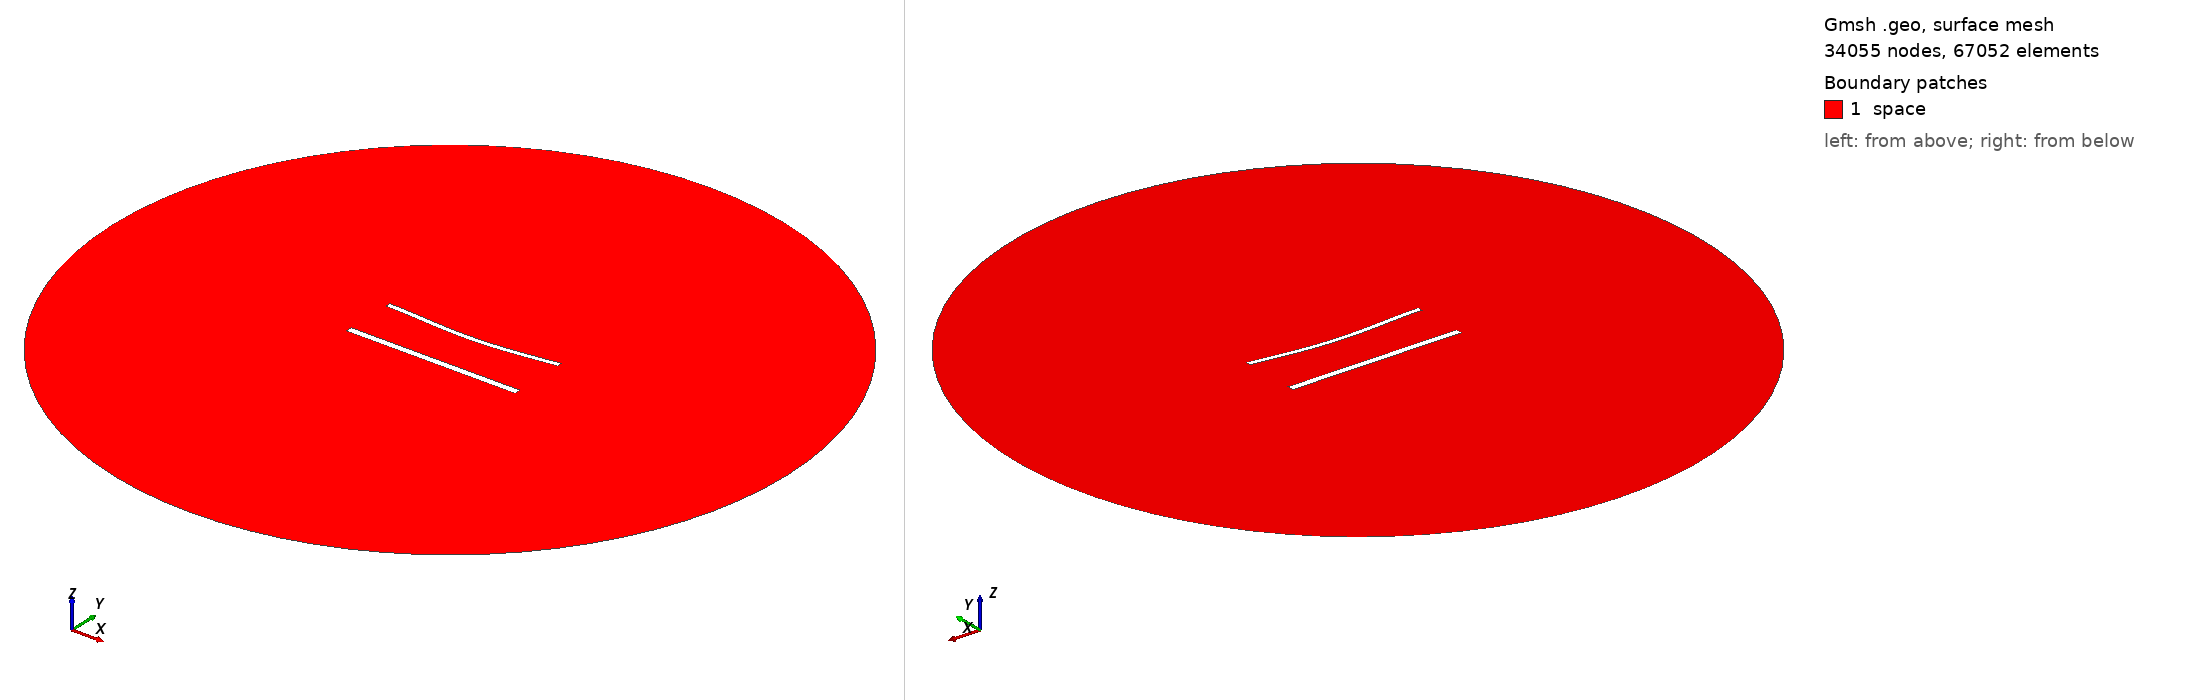

Gmsh geometry script, surface-meshed: 34055 nodes, 67052 surface elements. Boundary patches (legend numbers): 1 space. Left view from above one corner, right view from below the opposite corner. Legend entries are the model's physical surfaces. The drawing asked Gmsh for element sizes between 1% and 20% of the model's largest extent; the script's own settings can give other sizes.

=== 1571.geo (drawn) ===
//---------------------------------------
// Geometry kernel
//---------------------------------------

SetFactory("OpenCASCADE");



//---------------------------------------
// Parameters of the geometry
//---------------------------------------

// Overetch of the upper plate
overetch = 0.375;

// Distance between the plates
distance = 30.0;

// Discretization over the x axis (for the deformation)
nx = 50; 

// Length of the plate
L = 100 - overetch; 

// Number of modes
n = 4; 

// 1st mode coefficient
coeff(1) = 0.0;
beta(1) = 0.596864 * 3.1415926535 / L;

// 2nd mode coefficient
coeff(2) = -1.5;
beta(2) = 1.49418 * 3.1415926535 / L;

// 3rd mode coefficient
coeff(3) = 0.0;
beta(3) = 2.50025 * 3.1415926535 / L;

// 4th mode coefficient
coeff(4) = 0.0;
beta(4) = 3.49999 * 3.1415926535 / L;



//---------------------------------------
// Upper plate (deformed rectangle)
//---------------------------------------

// Coordiantes of the upper plate
xmin = -50;
xmax = 50 - overetch;

// Height of the upper plate
yheight = 4 - 2 * overetch;

// Indexes of the points
UpperID[] = {};
LowerID[] = {};
LeftID[] = {};
RightID[] = {};

// Point index
p = 1;

// Horizontal edges
For i In {1:nx}
    x = xmin + (i-1)*(xmax - xmin)/(nx-1);

    y_bottom = distance / 2 + overetch;
    For j In {1:n}
        C = (Cosh(beta(j)*L) + Cos(beta(j)*L)) / (Sinh(beta(j)*L) + Sin(beta(j)*L));
        y_bottom  = y_bottom + coeff(j) * (Cosh(beta(j)*(x+50)) - Cos(beta(j)*(x+50)) - C * (Sinh(beta(j)*(x+50)) - Sin(beta(j)*(x+50))));
    EndFor

    y_top = y_bottom + yheight;

    Point(p) = {x, y_top, 0, 1.0};
    UpperID[i] = p;
    p = p + 1;

    Point(p) = {x, y_bottom, 0, 1.0};
    LowerID[i] = p;
    p = p + 1;
EndFor

// Create point lists
UpperPts[] = {}; LowerPts[] = {};
For i In {1:nx}
  UpperPts[] += {UpperID[i]};
  LowerPts[] += {LowerID[i]};
EndFor

// Build splines
Spline(1) = {UpperPts[]};
Spline(2) = {LowerPts[]};
Line(3) = {LowerPts[nx-1], UpperPts[nx-1]};
Line(4) = {LowerPts[0], UpperPts[0]};

// Build the plane surface
Curve Loop(1) = {2, 3, -1, -4};
Plane Surface(1) = {1};



//---------------------------------------
// Lower plate (rectangle)
//---------------------------------------

// Vertices
Point(1001) = {-50, -distance/2, 0, 1.0};
Point(1002) = { 50, -distance/2, 0, 1.0};
Point(1003) = { 50,  -distance/2 + 4, 0, 1.0};
Point(1004) = {-50,  -distance/2 + 4, 0, 1.0};

// Edges
Line(5) = {1001, 1002};
Line(6) = {1002, 1003};
Line(7) = {1003, 1004};
Line(8) = {1004, 1001};

// Plane surface
Line Loop(2) = {5, 6, 7, 8};
Plane Surface(2) = {2}; 



//---------------------------------------
// Outer (fictious) boundary
//---------------------------------------

// Points
Point(1005) = {0, 0, 0};       // Center
Point(1006) = {200, 0, 0};     // Start point
Point(1007) = {0, 200, 0};     // 90 degrees
Point(1008) = {-200, 0, 0};    // 180 degrees
Point(1009) = {0, -200, 0};    // 270 degrees

// Circle arcs (each needs start, center, end)
Circle(9) = {1006, 1005, 1007};
Circle(10) = {1007, 1005, 1008};
Circle(11) = {1008, 1005, 1009};
Circle(12) = {1009, 1005, 1006};

// Plane surface for the entire domain
Curve Loop(3) = {9, 10, 11, 12};
Surface(3) = {3};

// Subtract the plates from the whole domain to obtain the actual domain where we want to solve the equations
BooleanDifference{ Surface{3}; Delete; }{ Surface{1}; Surface{2}; Delete; }




//---------------------------------------
// Transfinite Lines/Curves
//---------------------------------------

// Set the number of points on the boundaries
r = 6;
d = 0.15;

// Plates
Transfinite Curve {1} = 50*r/4 Using Progression 1;
Transfinite Line {2} = 50*r Using Progression 1;
Transfinite Curve {3, 4} = 2*r Using Progression 1+d;
Transfinite Line {5} = 50*r/4 Using Progression 1;
Transfinite Line {7} = 50*r Using Progression 1;
Transfinite Line {6} = 2*r Using Progression 1-d;
Transfinite Line {8} = 2*r Using Progression 1+d;

// Outer boundary
Transfinite Line {9, 10, 11, 12} = 20 Using Progression 1;



//---------------------------------------
// Physical groups
//---------------------------------------                

// Physical curves (boundaries)
Physical Line("force_segment", 10) = {2};
Physical Line("upper_plate", 11) = {1, 3, 4};
Physical Line("lower_plate", 12) = {5, 6, 7, 8};
Physical Line("boundary", 20) = {9, 10, 11, 12};

// Physical Surfaces
Physical Surface("space", 30) = {3};



//---------------------------------------
// 6. Generate the Mesh
//---------------------------------------

// 2D mesh generation
Mesh 2;
